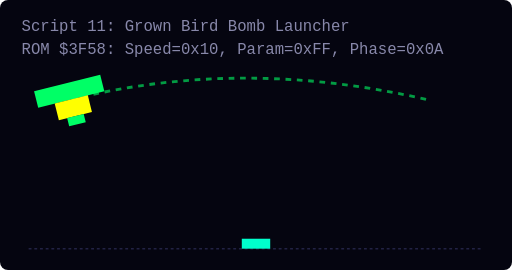
t = 0.00 s
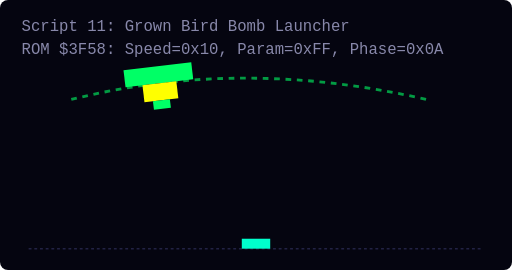
t = 1.38 s
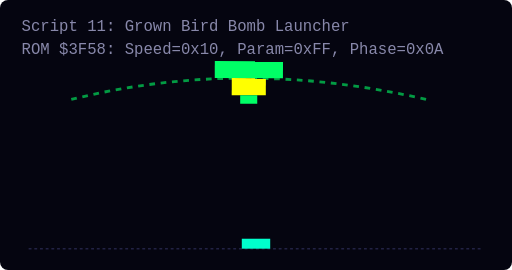
t = 2.75 s
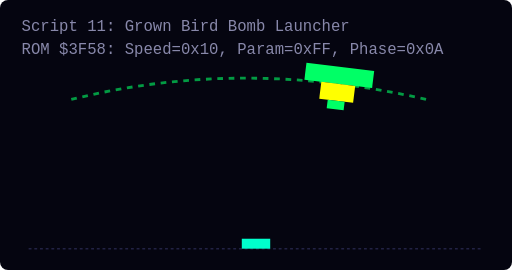
t = 4.13 s

The animated SVG that drew these frames (rendered in a browser with its animation timeline set to each time). Animation: 1 SMIL element (animateMotion=1); one cycle of 5.50 s, repeats indefinitely.

<svg width="360" height="190" viewBox="0 0 360 190" xmlns="http://www.w3.org/2000/svg" style="background:#050510; border-radius:8px;">
  <style>
    .grid { fill:none; stroke:#222244; stroke-width:1; stroke-dasharray:2 2; }
    .path { fill:none; stroke:#00FF66; stroke-width:2; stroke-dasharray:4 4; opacity:0.6; }
    .label { fill: #8888AA; font-family: monospace; font-size: 11px; }
    .player { fill: #00FFCC; }
  </style>

  <text x="15" y="22" class="label">Script 11: Grown Bird Bomb Launcher</text>
  <text x="15" y="38" class="label">ROM $3F58: Speed=0x10, Param=0xFF, Phase=0x0A</text>
  
  <!-- Player Ship Reference Line at bottom -->
  <line x1="20" y1="175" x2="340" y2="175" class="grid" />
  <rect x="170" y="168" width="20" height="7" class="player" />

  <!-- Prescribed AI Path -->
  <path d="M 50,70 Q 170,40 300,70" class="path" />
  
  <!-- Bird entity following path -->
  <g>
    <animateMotion path="M 50,70 Q 170,40 300,70" dur="5.5s" repeatCount="indefinite" rotate="auto" />
    <g>
      <rect x="-24" y="-12" width="48" height="12" fill="#00FF66" />
      <rect x="-12" y="0" width="24" height="12" fill="#FFFF00" />
      <rect x="-6" y="12" width="12" height="6" fill="#00FF66" />
    </g>
  </g>
</svg>
